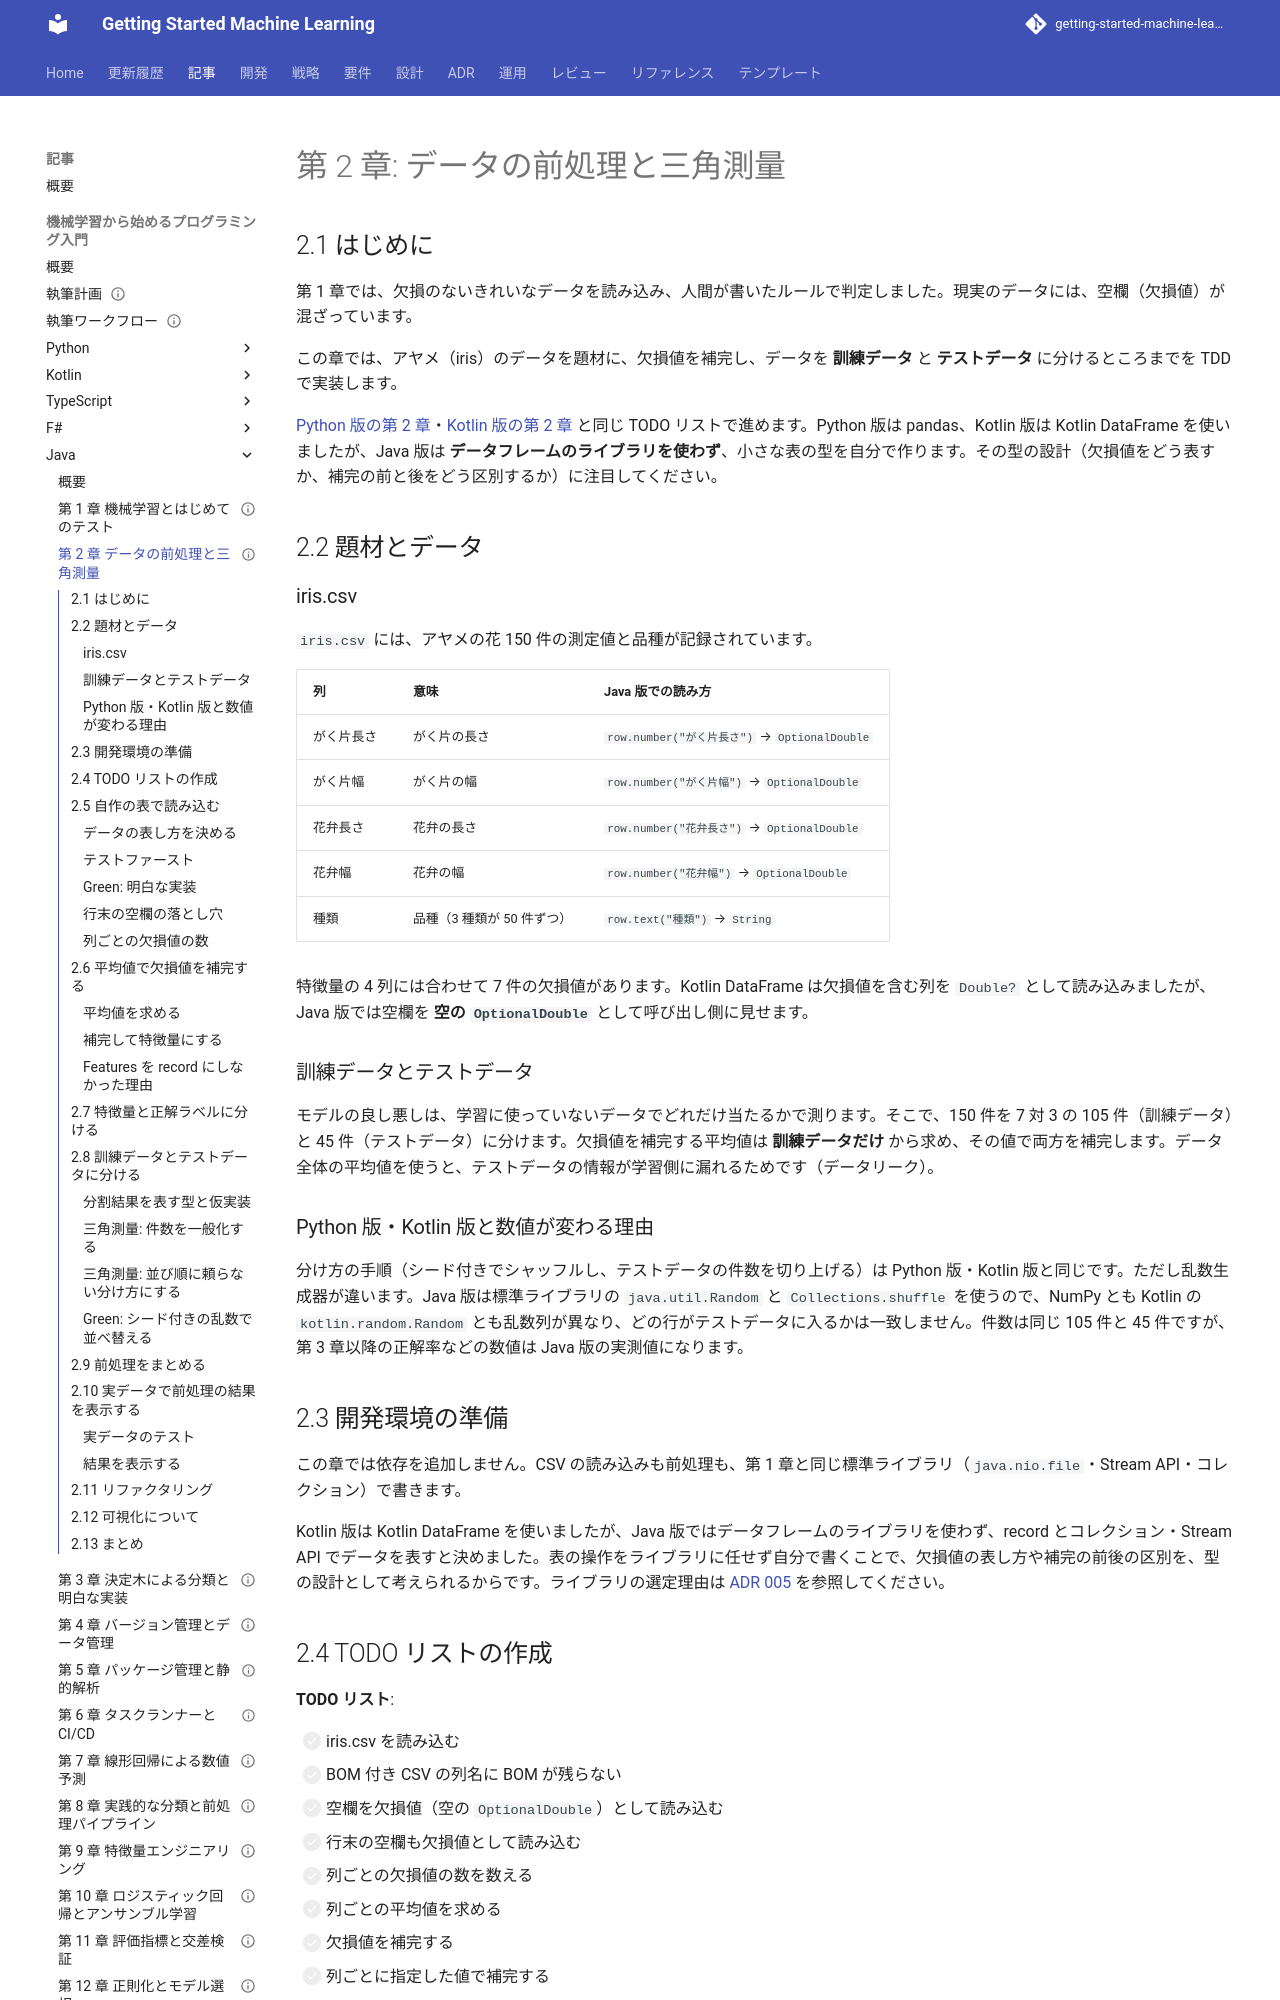

repository: k2works/getting-started-machine-learning · page: article/getting-start-ml/java/02-data-preprocessing-and-triangulation/index.html · generator: mkdocs

---
type: Article
title: "第 2 章: データの前処理と三角測量"
description: "データフレームのライブラリを使わず、自作の Table・Row と欠損値を持てない Features で iris データを前処理し、java.util.Random による訓練・テストデータ分割を Java の TDD で実装する。"
tags: [article,getting-start-ml,java]
status: draft
generated: { by: claude-code/claude-opus-5, at: 2026-09-19T15:52:03Z }
---

# 第 2 章: データの前処理と三角測量

## 2.1 はじめに

第 1 章では、欠損のないきれいなデータを読み込み、人間が書いたルールで判定しました。現実のデータには、空欄（欠損値）が混ざっています。

この章では、アヤメ（iris）のデータを題材に、欠損値を補完し、データを **訓練データ** と **テストデータ** に分けるところまでを TDD で実装します。

[Python 版の第 2 章](../python/02-data-preprocessing-and-triangulation.md)・[Kotlin 版の第 2 章](../kotlin/02-data-preprocessing-and-triangulation.md) と同じ TODO リストで進めます。Python 版は pandas、Kotlin 版は Kotlin DataFrame を使いましたが、Java 版は **データフレームのライブラリを使わず**、小さな表の型を自分で作ります。その型の設計（欠損値をどう表すか、補完の前と後をどう区別するか）に注目してください。

## 2.2 題材とデータ

### iris.csv

`iris.csv` には、アヤメの花 150 件の測定値と品種が記録されています。

| 列 | 意味 | Java 版での読み方 |
|----|------|-----------------|
| がく片長さ | がく片の長さ | `row.number("がく片長さ")` → `OptionalDouble` |
| がく片幅 | がく片の幅 | `row.number("がく片幅")` → `OptionalDouble` |
| 花弁長さ | 花弁の長さ | `row.number("花弁長さ")` → `OptionalDouble` |
| 花弁幅 | 花弁の幅 | `row.number("花弁幅")` → `OptionalDouble` |
| 種類 | 品種（3 種類が 50 件ずつ） | `row.text("種類")` → `String` |

特徴量の 4 列には合わせて 7 件の欠損値があります。Kotlin DataFrame は欠損値を含む列を `Double?` として読み込みましたが、Java 版では空欄を **空の `OptionalDouble`** として呼び出し側に見せます。

### 訓練データとテストデータ

モデルの良し悪しは、学習に使っていないデータでどれだけ当たるかで測ります。そこで、150 件を 7 対 3 の 105 件（訓練データ）と 45 件（テストデータ）に分けます。欠損値を補完する平均値は **訓練データだけ** から求め、その値で両方を補完します。データ全体の平均値を使うと、テストデータの情報が学習側に漏れるためです（データリーク）。

### Python 版・Kotlin 版と数値が変わる理由

分け方の手順（シード付きでシャッフルし、テストデータの件数を切り上げる）は Python 版・Kotlin 版と同じです。ただし乱数生成器が違います。Java 版は標準ライブラリの `java.util.Random` と `Collections.shuffle` を使うので、NumPy とも Kotlin の `kotlin.random.Random` とも乱数列が異なり、どの行がテストデータに入るかは一致しません。件数は同じ 105 件と 45 件ですが、第 3 章以降の正解率などの数値は Java 版の実測値になります。

## 2.3 開発環境の準備

この章では依存を追加しません。CSV の読み込みも前処理も、第 1 章と同じ標準ライブラリ（`java.nio.file`・Stream API・コレクション）で書きます。

Kotlin 版は Kotlin DataFrame を使いましたが、Java 版ではデータフレームのライブラリを使わず、record とコレクション・Stream API でデータを表すと決めました。表の操作をライブラリに任せず自分で書くことで、欠損値の表し方や補完の前後の区別を、型の設計として考えられるからです。ライブラリの選定理由は [ADR 005](../../../adr/005-java-ml-libraries.md) を参照してください。

## 2.4 TODO リストの作成

**TODO リスト**:

- [ ] iris.csv を読み込む
  - [ ] BOM 付き CSV の列名に BOM が残らない
  - [ ] 空欄を欠損値（空の `OptionalDouble`）として読み込む
  - [ ] 行末の空欄も欠損値として読み込む
- [ ] 列ごとの欠損値の数を数える
- [ ] 列ごとの平均値を求める
- [ ] 欠損値を補完する
  - [ ] 列ごとに指定した値で補完する
  - [ ] 元のデータは変更しない
- [ ] 特徴量と正解ラベルに分ける
- [ ] 訓練データとテストデータに分ける
  - [ ] テストデータの割合どおりの件数に分ける
  - [ ] すべての行を重複なくどちらかに入れる
  - [ ] 特徴量と正解ラベルの対応を保つ
  - [ ] 同じシードなら同じ分け方になる
  - [ ] シードが違えば違う分け方になる
- [ ] 訓練データの平均値で両方を補完する
- [ ] 実データで前処理の結果を表示する

Kotlin 版の TODO リストに「行末の空欄も欠損値として読み込む」を加えています。自分で CSV を分割するので、ライブラリが面倒を見てくれていた落とし穴を自分で踏むことになるためです（2.5 節）。

## 2.5 自作の表で読み込む
